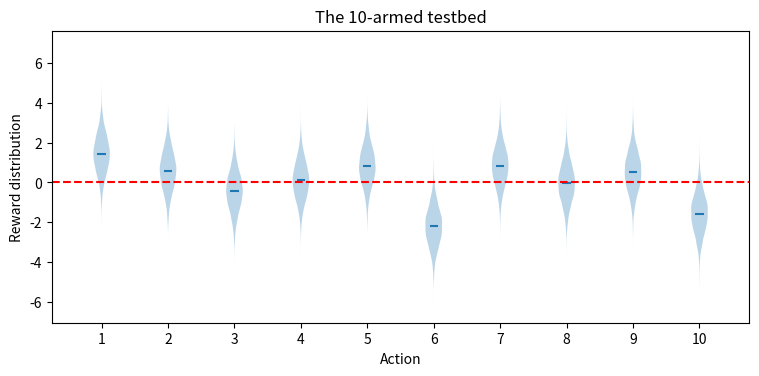
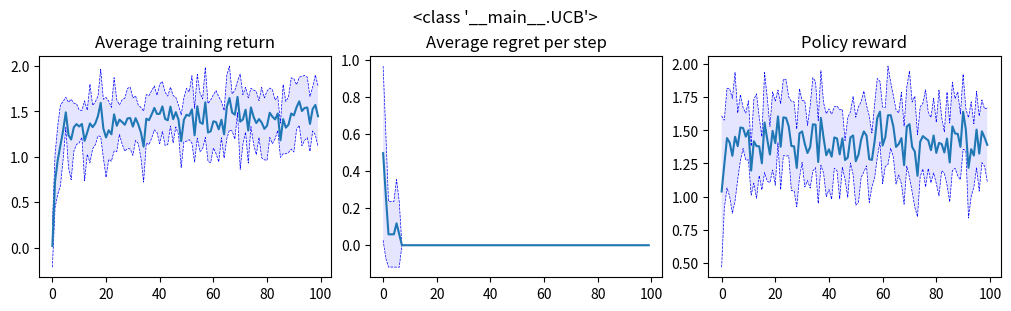

The matplotlib source for these figures, in order:
import matplotlib.pyplot as plt
import numpy as np
import argparse

import os
import sys

from time import time
from datetime import datetime


ARMS = 10
RUNS = 10
STEPS_PER_RUN = 100
TRAINING_STEPS = 10
TESTING_STEPS = 5

NOW = "{0:%Y-%m-%dT%H-%M-%S}".format(datetime.now())
SEED = None
# SEED = 197710

# #############################################################################
#
# Parser
#
# #############################################################################


def get_arguments():
    def _str_to_bool(s):
        '''Convert string to boolean (in argparse context)'''
        if s.lower() not in ['true', 'false']:
            raise ValueError('Argument needs to be a '
                             'boolean, got {}'.format(s))
        return {'true': True, 'false': False}[s.lower()]

    parser = argparse.ArgumentParser(description='Creating a k-armed bandit.')
    parser.add_argument('--seed', type=int, default=SEED,
                        help='Seed for the random number generator.')
    parser.add_argument('-k', '--arms', type=int, default=ARMS,
                        help='Number of arms on the bandit. Default: '
                        + str(ARMS))
    parser.add_argument('-n', '--runs', type=int, default=RUNS,
                        help='Number of runs to be executed. Default: '
                        + str(RUNS))
    parser.add_argument('-s', '--steps', type=int, default=STEPS_PER_RUN,
                        help='Number of steps in each run. One run step is '
                        'the ensemble of training steps and testing steps. '
                        'Default: ' + str(STEPS_PER_RUN))
    parser.add_argument('--training_steps', type=int, default=TRAINING_STEPS,
                        help='Number of runs to be executed. Default: '
                        + str(TRAINING_STEPS))
    parser.add_argument('--testing_steps', type=int, default=RUNS,
                        help='Number of runs to be executed. Default: '
                        + str(TESTING_STEPS))
    parser.add_argument('-c', type=float, default=1,
                        help='Constant for the upper confidence bound (UCB) '
                        'case. This constant is ignored for the other agents. '
                        'Default: c=1')

    return parser.parse_args()


# #############################################################################
#
# Plotting
#
# #############################################################################


def plot_reward_distr(data):
    '''Creates a violing plot for the reward distributions for each one of the
    k actions in the k-armed bandit.'''

    fig, ax = plt.subplots(nrows=1, ncols=1, figsize=(9, 4), sharey=True)

    ax.set_ylabel('Reward distribution')
    ax.set_title('The {}-armed testbed'.format(len(data)))

    ax.get_xaxis().set_tick_params(direction='out')
    ax.xaxis.set_ticks_position('bottom')
    ax.set_xticks(np.arange(1, len(data) + 1))
    ax.set_xlim(0.25, len(data) + 0.75)
    ax.set_xlabel('Action')

    ax.violinplot(data,
                  showmeans=True,
                  widths=0.25,
                  showmedians=False,
                  showextrema=False)

    plt.axhline(y=0, color='r', linestyle='--')
    plt.subplots_adjust(bottom=0.15, wspace=0.05)
    # plt.show()


def plot_line_variance(ax, data, gamma=1):
    '''Plots the average data for each time step and draws a cloud
    of the standard deviation around the average.

    ax:     axis object where the plot will be drawn
    data:   data of shape (num_trials, timesteps)
    gamma:  (optional) scaling of the standard deviation around the average
            if ommitted, gamma = 1.'''

    avg = np.average(data, axis=0)
    std = np.std(data, axis=0)

    ax.plot(avg + gamma * std, 'b--', linewidth=0.5)
    ax.plot(avg - gamma * std, 'b--', linewidth=0.5)
    ax.fill_between(range(len(avg)),
                    avg + gamma * std,
                    avg - gamma * std,
                    facecolor='blue',
                    alpha=0.1)
    ax.plot(avg)

def plot3(title, training_return, regret, reward):
    '''Creates the three required plots: average training return, regret
    and testing policy reward.'''

    fig, axs = plt.subplots(nrows=1, ncols=3,
                            constrained_layout=True,
                            figsize=(10,3))

    fig.suptitle(title, fontsize=12)

    plot_line_variance(axs[0], training_return)
    axs[0].set_title('Average training return')

    plot_line_variance(axs[1], regret)
    axs[1].set_title('Average regret per step')

    plot_line_variance(axs[2], reward)
    axs[2].set_title('Policy reward')


# #############################################################################
#
# Helper functions
#
# #############################################################################


def softmax(x):
    '''Softmax implementation for a vector x.'''

    # subtract max for numerical stability
    # (does not change result because of identity softmax(x) = softmax(x + c))
    z = x - max(x)

    return np.exp(z) / np.sum(np.exp(z), axis=0)


def random_argmax(vector):
    '''Select argmax at random... not just first one.'''

    index = np.random.choice(np.where(vector == vector.max())[0])

    return index

# #############################################################################
#
# Agent definition
#
# #############################################################################


class Agent(object):
    @classmethod
    def update(cls):
        '''Updates agent variables at the end of each step.'''
        pass

    @classmethod
    def choose_action(cls):
        pass


class UCB(Agent):
    def __init__(self, c=1):
        self.c = c

    def reset(self, env):
        self.step = 1
        self.Q = np.zeros(env.k)
        self.N = np.zeros(env.k) + 1e-6    # avoids division by zero

    def choose_action(self):

        action = random_argmax(self.Q + self.c * np.sqrt(np.log(self.step) / self.N))
        self.step += 1

        return action

    def best_action(self):
        return random_argmax(self.Q)

    def update(self, action, R):
        self.N[action] += 1
        self.Q[action] = self.Q[action] + (R - self.Q[action]) / self.N[action]


class Boltzmann(Agent):
    def __init__(self, env):

        # initialise variables
        self.H = np.zeros(env.k)           # Boltzmann preferences

    def boltzmann(self, alpha=1):

            # initialise probabilities according to preferences
            prob = softmax(self.H)

            # select action with highest probability
            action = random_argmax(prob)
            other_actions = (np.arange(self.k) != action)

            R = []
            # update preferences
            self.H[action] = (self.H[action]
                            + alpha * (R - avg_return) * (1 - prob[action]))
            self.H[other_actions] = (self.H[other_actions]
                                    - alpha * (R - avg_return)
                                    * prob[other_actions])


class Thompson(Agent):
    def thompson(self, observation):
        '''Picks action according to Thompson sampling with Beta posterior for
        action selection.'''

        sampled_means = self._get_posterior_sample()
        action = random_argmax(sampled_means)
        return action

    def _get_posterior_sample(self):
        self.prior_success = np.array([a0 for arm in range(self.k)])
        self.prior_failure = np.array([b0 for arm in range(self.k)])

        return np.random.beta(self.prior_success, self.prior_failure)

# #############################################################################
#
# Environment definition
#
# #############################################################################


class Bandit():

    def __init__(self, agent, k=10, seed=SEED):

        np.random.seed(seed)

        self.k = k
        self.agent = agent

        print('Initializing {}-armed bandit...\n\nThe true values q_*(a) for '
              'each action a=0, 1,..., {} were selected according to a normal '
              'distribution with mean zero and unit variance and then the '
              'actual rewards were selected according to a mean q_*(a) unit '
              'variance normal distribution.'.format(k, k-1))

        # defines the true value q_star for each action a=0, 1, ..., k
        self.q_star = np.random.randn(k)

        # generates data for violin plot
        data = [sorted(np.random.normal(action, 1, 10000))
                for action in self.q_star]
        plot_reward_distr(data)

    def get_reward(self, action):
        '''Action produces a reward from a normal distribution with mean
        q_*(action) and variance 1'''

        reward = np.random.normal(self.q_star[action], 1)

        return reward

    def get_regret(self, action):

        regret = (max(self.q_star) - self.q_star[action])

        return regret

    def train(self, num_steps):

        R = []
        for step in range(num_steps):
            # choose the best action
            action = self.agent.choose_action()
            #print('Training step {} chose action {}'.format(i + 1, action + 1))

            # calculate reward and update variables
            R.append(self.get_reward(action))
            self.agent.update(action, R[-1])

        action = self.agent.best_action()
        avg_return = np.average(R)
        return action, avg_return

    def test(self, action, num_steps):

        reward = 0
        for step in range(num_steps):
            reward += self.get_reward(action)
        # calculates average reward
        reward = reward / num_steps
        # print('Average reward: {:2f}'.format(reward))
        return reward

    def run(self, num_runs, num_steps, training_steps, testing_steps):

        t0 = time()

        self.training_return = np.zeros((num_runs, num_steps))
        self.regret = np.zeros((num_runs, num_steps))
        self.reward = np.zeros((num_runs, num_steps))

        for i in range(num_runs):
            t1 = time()
            self._onerun(i, num_steps, training_steps, testing_steps)
            t = time() - t1
            # print('Run {:2d} completed in {:2f} seconds.'.format(i + 1, t))

        t = time() - t0
        print('{} runs completed in {:2f} seconds.'.format(num_runs, t))

    def _onerun(self, idx, num_steps, training_steps, testing_steps):
        '''Executes one run of the bandit algorithm. One run executes
        num_steps in total. Each step in the run executes a number of
        trainining_steps followed by a number of test steps.

        num_steps:          number of steps in each run
        tranining_steps:    number of training steps
        test_steps:         number of test steps'''

        # randomly seeds the generator at the start of each run
        np.random.seed(None)
        # np.random.seed(np.random.randint(2**32))

        # resets agent in the beginning of each run
        self.agent.reset(self)

        for step in range(num_steps):
            action, self.training_return[idx, step] = self.train(training_steps)
            self.reward[idx, step] = self.test(action, testing_steps)
            self.regret[idx, step] = self.get_regret(action)

# #############################################################################
#
# Main
#
# #############################################################################


def main():

    # parses command line arguments
    args = get_arguments()
    k = args.arms
    # create Bandit environment and define agent
    env = Bandit(agent=UCB(c=1), k=k, seed=args.seed)

    # run bandit
    env.run(args.runs,
            args.steps,
            args.training_steps,
            args.testing_steps)

    # plot results
    separator = '_'
    title = separator.join([str(env.agent.__class__)])
    plot3(title, env.training_return, env.regret, env.reward)

    plt.show()

if __name__ == '__main__':
    main()
